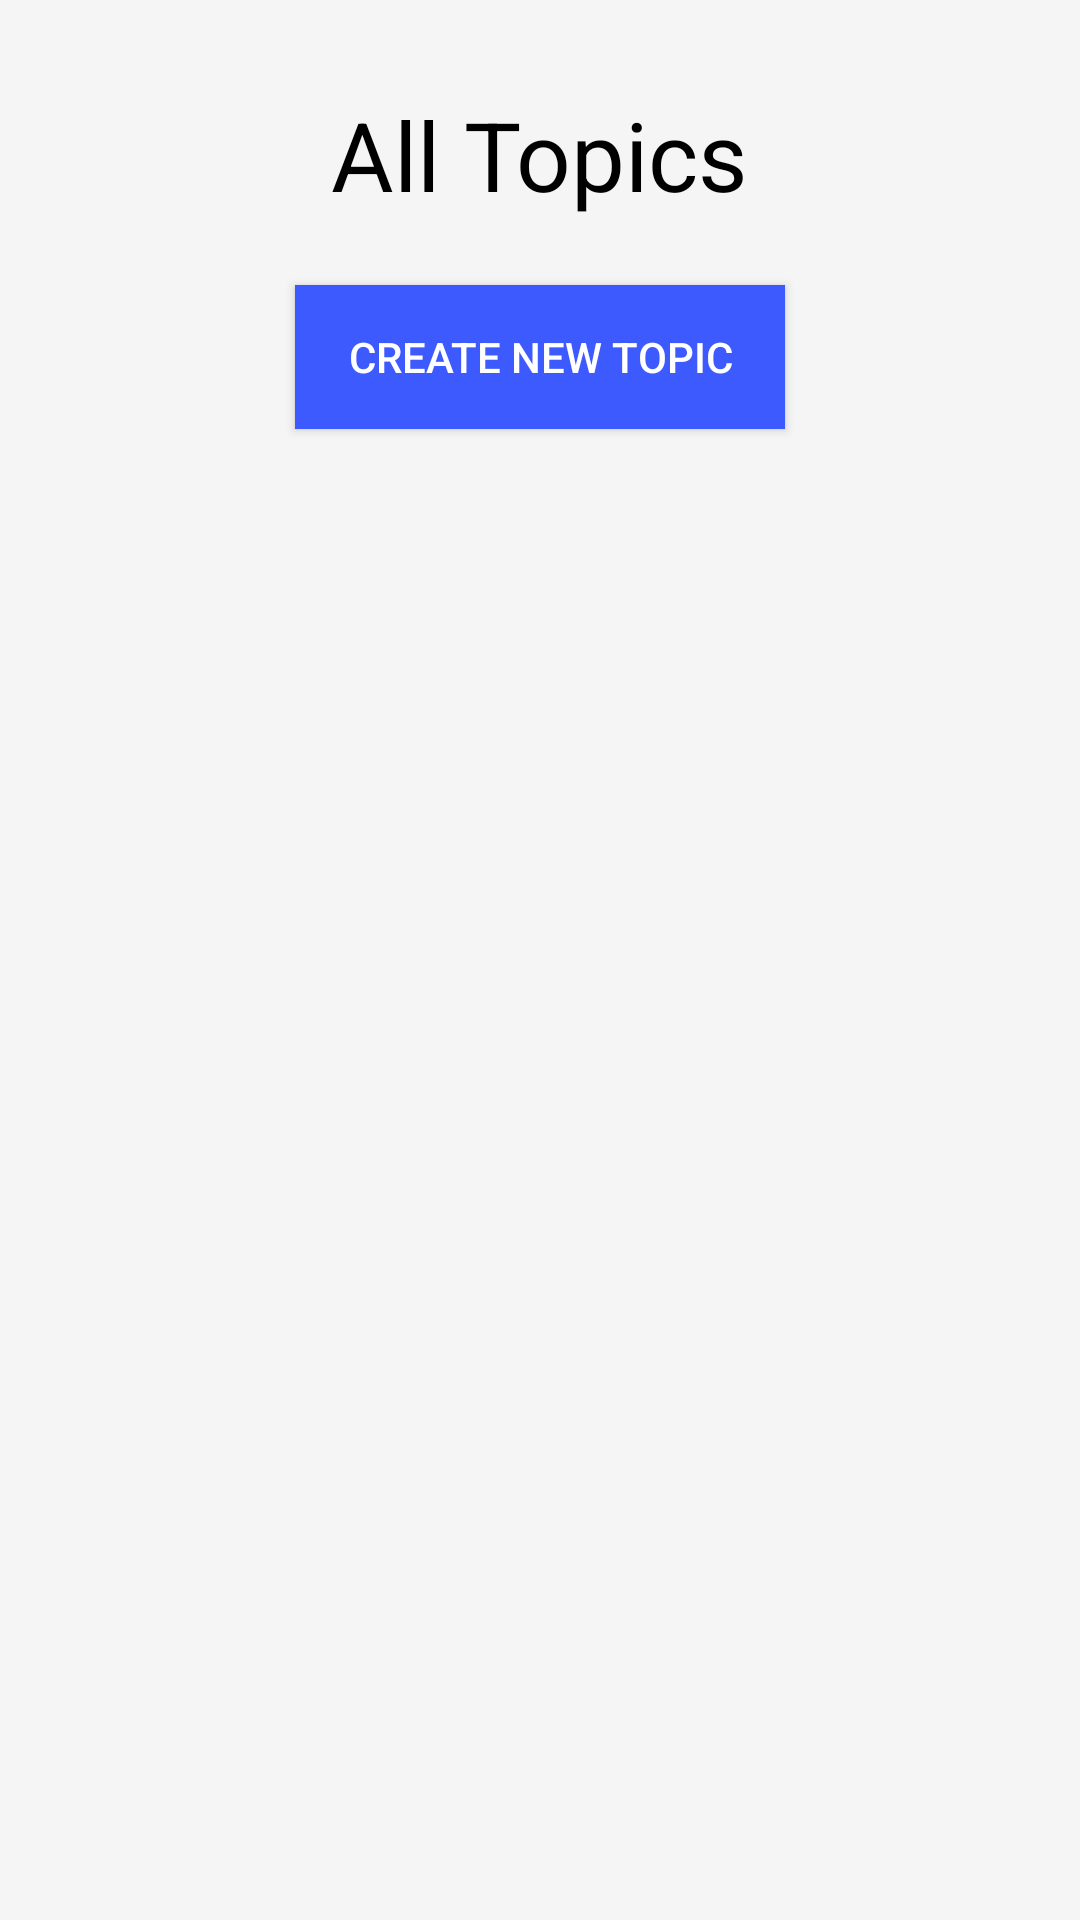

Here is an Android app screen rendered from its layout file. Give the layout XML and the strings, colors and styles it references.
<!-- AndroidManifest.xml: application theme AppTheme -->
<!-- res/layout/activity_all_topics.xml -->
<?xml version="1.0" encoding="utf-8"?>
<ScrollView xmlns:android="http://schemas.android.com/apk/res/android"
    android:layout_width="match_parent"
    android:layout_height="match_parent"
    android:fillViewport="true"
    android:background="#f5f5f5">

    <RelativeLayout
        android:layout_width="match_parent"
        android:layout_height="wrap_content">

        <TextView
            android:id="@+id/allTopicsActivityTV"
            style="@style/ActivityTitle"
            android:text="@string/all_topics_activity" />

        <Button
            android:id="@+id/button"
            style="@style/BasicButton"
            android:layout_below="@+id/allTopicsActivityTV"
            android:layout_marginTop="22dp"
            android:onClick="sendToCreateNewTopic"
            android:background="#3d5afe"
            android:textColor="#ffffff"
            android:textSize="14sp"
            android:text="@string/create_new_topic_button" />

        <ListView
            android:id="@+id/listViewAllTopics"
            style="@style/AllTopicsExpListView"
            android:layout_below="@+id/button" />

    </RelativeLayout>

</ScrollView>
<!-- resources referenced by this layout -->
<resources>
  <string name="all_topics_activity">All Topics</string>
  <string name="create_new_topic_button">Create New Topic</string>
  <style name="ActivityTitle">
          <item name="android:layout_width">wrap_content</item>
          <item name="android:layout_height">wrap_content</item>
          <item name="android:layout_alignParentTop">true</item>
          <item name="android:layout_centerHorizontal">true</item>
          <item name="android:layout_marginTop">30dp</item>
          <item name="android:textColor">@android:color/black</item>
          <item name="android:textSize">32sp</item>
      </style>
  <style name="AllTopicsExpListView">
          <item name="android:layout_height">match_parent</item>
          <item name="android:layout_width">match_parent</item>
          <item name="android:layout_centerHorizontal">true</item>
          <item name="android:layout_marginTop">60dp</item>
      </style>
  <style name="BasicButton">
          <item name="android:layout_width">wrap_content</item>
          <item name="android:layout_height">wrap_content</item>
          <item name="android:layout_centerHorizontal">true</item>
          <item name="android:layout_gravity">center_horizontal</item>
          <item name="android:textColor">@android:color/black</item>
          <item name="android:ems">10</item>
      </style>
  <style name="AppTheme" parent="Theme.AppCompat.Light.DarkActionBar">
          
          <item name="colorPrimary">@color/colorPrimary</item>
          <item name="colorPrimaryDark">@color/colorPrimaryDark</item>
          <item name="colorAccent">@color/colorAccent</item>
      </style>
  <color name="colorPrimary">#2196F3</color>
  <color name="colorPrimaryDark">#1976D2</color>
  <color name="colorAccent">#FFC107</color>
</resources>
